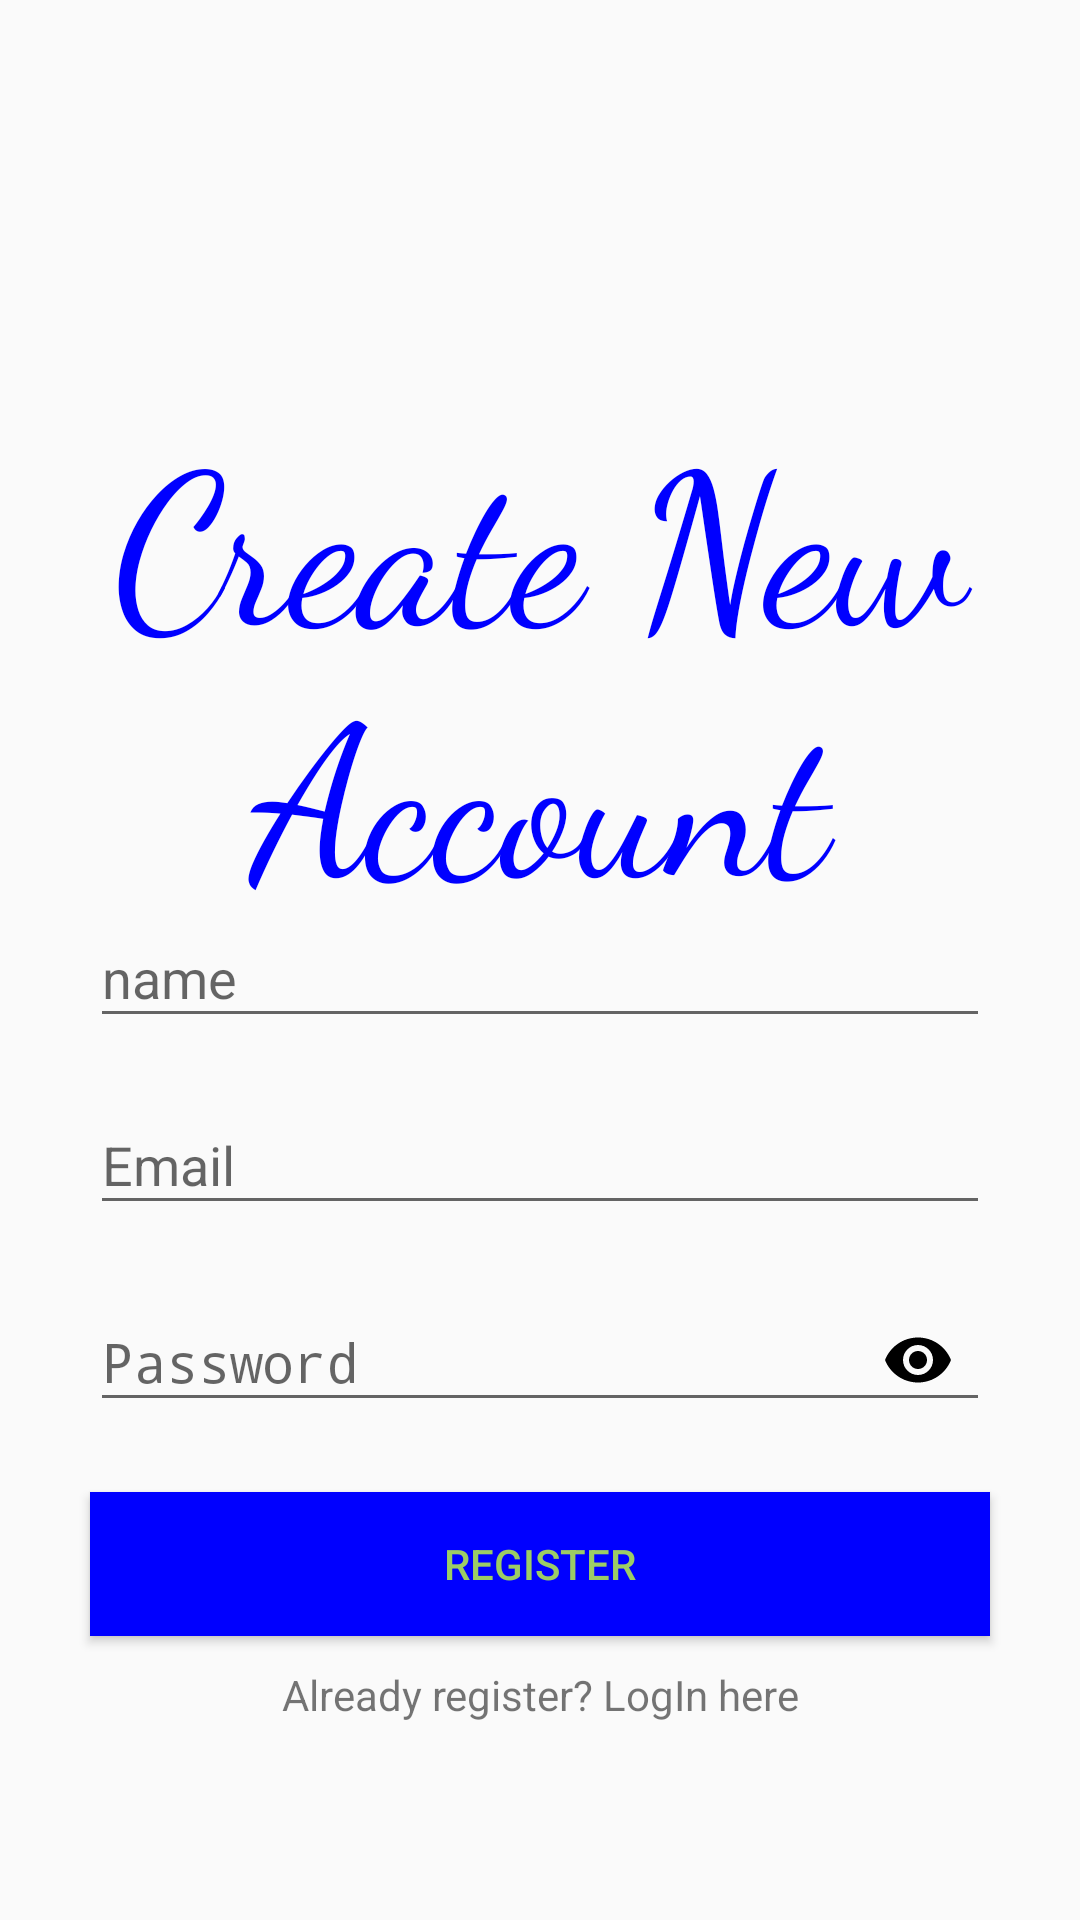

The Android layout XML behind this screen, and the referenced resources:
<!-- AndroidManifest.xml: application theme AppTheme -->
<!-- res/layout/activity_registration.xml -->
<?xml version="1.0" encoding="utf-8"?>
<RelativeLayout xmlns:android="http://schemas.android.com/apk/res/android"
    xmlns:app="http://schemas.android.com/apk/res-auto"
    xmlns:tools="http://schemas.android.com/tools"
    android:layout_width="match_parent"
    android:layout_height="match_parent"
    tools:context=".ui.activities.">

    <TextView
        android:layout_width="match_parent"
        android:layout_height="wrap_content"
        android:text="Create New Account"
        android:gravity="center"
        android:layout_marginTop="130dp"
        android:textSize="70dp"
        android:fontFamily="cursive"
        android:textColor="#0000FF" />

    <com.google.android.material.textfield.TextInputLayout
        android:layout_width="match_parent"
        android:layout_height="wrap_content"
        android:layout_centerInParent="true"
        android:layout_marginLeft="30dp"
        android:layout_marginRight="30dp"
        android:id="@+id/nameLayout">

        <EditText
            android:id="@+id/etName"
            android:layout_width="match_parent"
            android:layout_height="wrap_content"
            android:hint="name"
            tools:ignore="TouchTargetSizeCheck" />
        </com.google.android.material.textfield.TextInputLayout>


    <com.google.android.material.textfield.TextInputLayout
        android:layout_width="match_parent"
        android:layout_height="wrap_content"
        android:layout_marginTop="10dp"
        android:layout_below="@id/nameLayout"
        android:layout_marginLeft="30dp"
        android:layout_marginRight="30dp"
        android:id="@+id/emailLayout">

        <EditText
            android:id="@+id/etEmail"
            android:layout_width="match_parent"
            android:layout_height="wrap_content"
            android:hint="Email"
            android:inputType="textEmailAddress"
            tools:ignore="TouchTargetSizeCheck" />
    </com.google.android.material.textfield.TextInputLayout>

    <com.google.android.material.textfield.TextInputLayout
        android:layout_width="match_parent"
        android:layout_height="wrap_content"
        android:layout_marginTop="10dp"
        android:layout_below="@id/emailLayout"
        android:layout_marginLeft="30dp"
        android:layout_marginRight="30dp"
        app:passwordToggleEnabled="true"
        app:passwordToggleTint="#000"
        android:id="@+id/passwordLayout">

        <EditText
            android:layout_width="match_parent"
            android:layout_height="wrap_content"
            android:hint="Password"
            android:inputType="textPassword"
            android:id="@+id/etPassword"/>
    </com.google.android.material.textfield.TextInputLayout>

    <Button
        android:id="@+id/regButton"
        android:layout_width="match_parent"
        android:layout_height="wrap_content"
        android:layout_below="@id/passwordLayout"
        android:layout_marginLeft="30dp"
        android:layout_marginTop="20dp"
        android:layout_marginRight="30dp"
        android:background="#0000FF"
        android:text="Register"
        android:textColor="#9CCC65" />
    <TextView
        android:layout_width="match_parent"
        android:layout_height="wrap_content"
        android:text="Already register? LogIn here"
        android:layout_below="@id/regButton"
        android:layout_marginTop="10dp"
        android:gravity="center"
        android:id="@+id/loginLink"/>
</RelativeLayout>
<!-- resources referenced by this layout -->
<resources>
  <style name="AppTheme" parent="Theme.AppCompat.Light.DarkActionBar">
          
          <item name="colorPrimary">@color/colorPrimary</item>
          <item name="colorPrimaryDark">@color/colorPrimaryDark</item>
          <item name="colorAccent">@color/colorAccent</item>
      </style>
  <color name="colorPrimary">#689f38</color>
  <color name="colorPrimaryDark">#537f2d</color>
  <color name="colorAccent">#537f2d</color>
</resources>
